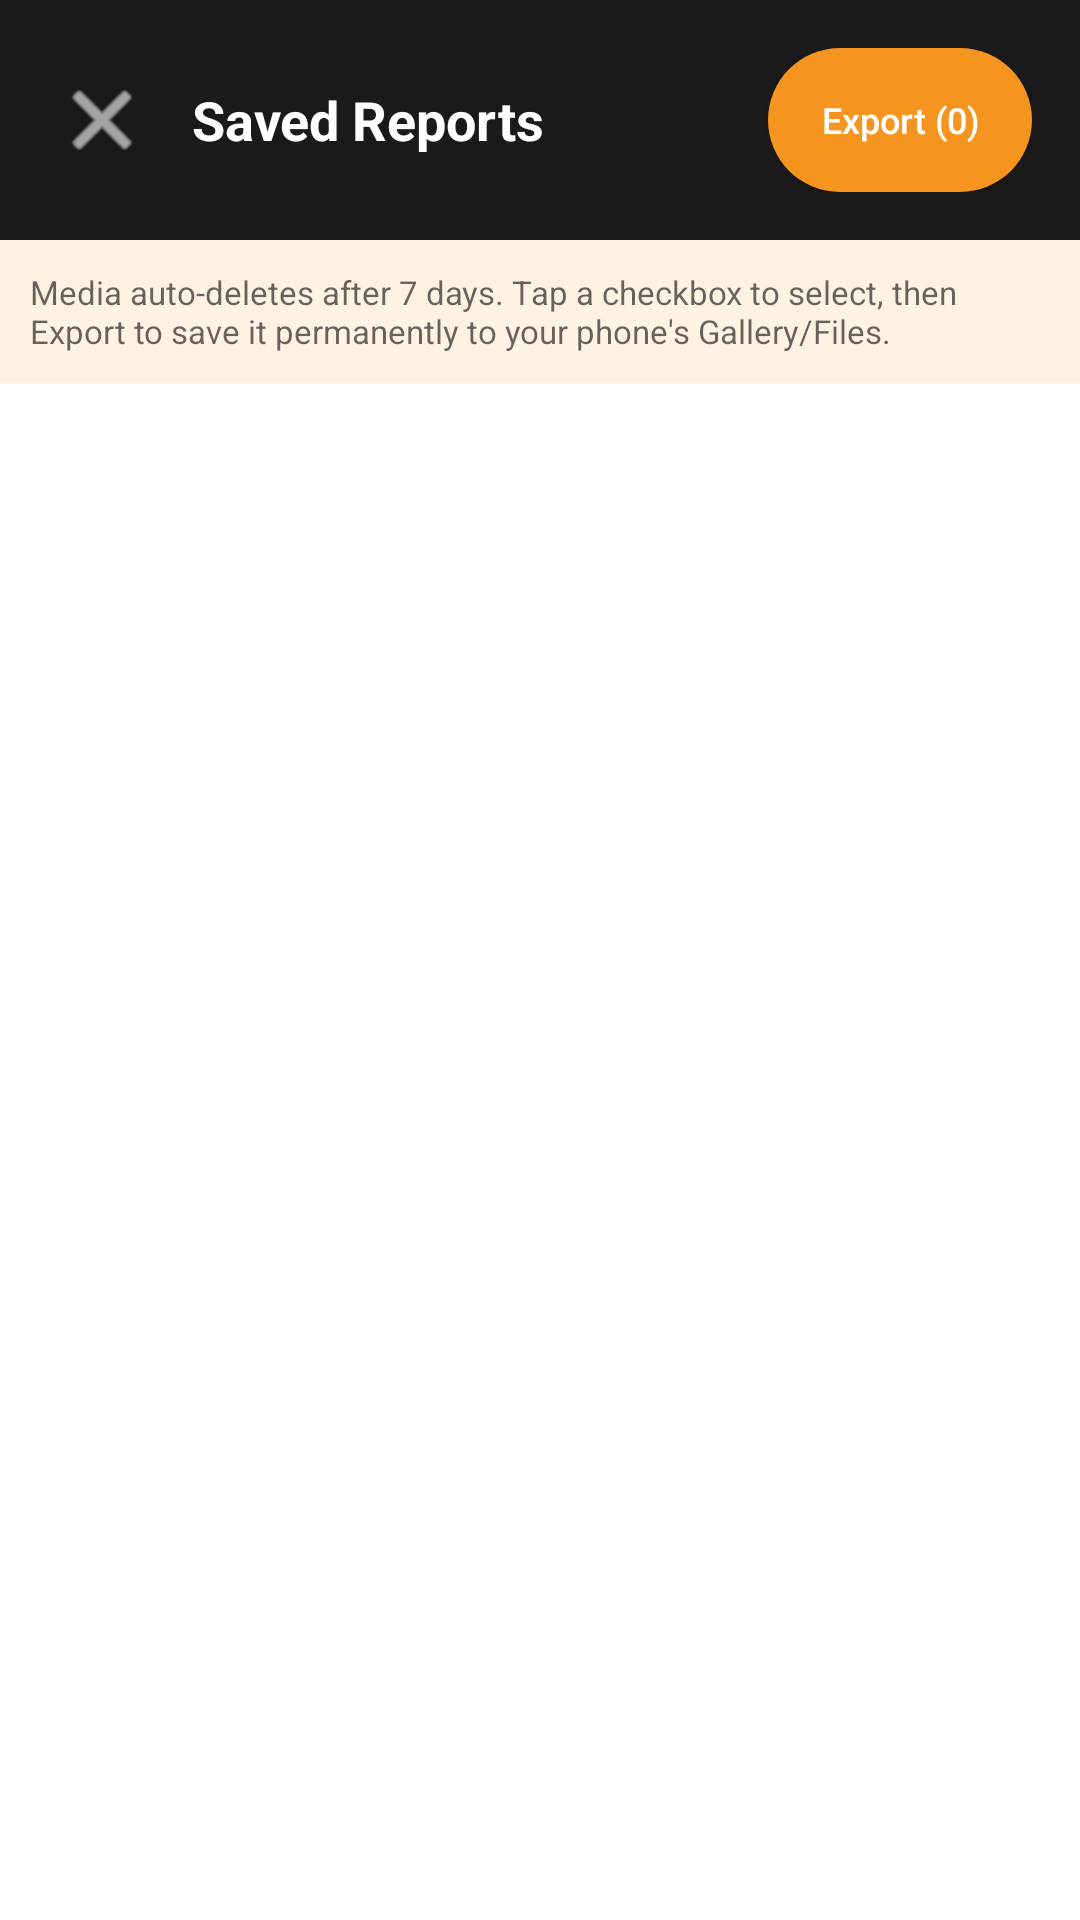

Here is an Android app screen rendered from its layout file. Give the layout XML and the strings, colors and styles it references.
<!-- AndroidManifest.xml: application theme Theme.CivicMonitor -->
<!-- res/layout/activity_reports.xml -->
<?xml version="1.0" encoding="utf-8"?>
<LinearLayout xmlns:android="http://schemas.android.com/apk/res/android"
    xmlns:app="http://schemas.android.com/apk/res-auto"
    android:layout_width="match_parent"
    android:layout_height="match_parent"
    android:background="?android:attr/windowBackground"
    android:orientation="vertical">

    <LinearLayout
        android:layout_width="match_parent"
        android:layout_height="wrap_content"
        android:background="@color/brand_dark"
        android:gravity="center_vertical"
        android:orientation="horizontal"
        android:padding="16dp">

        <ImageButton
            android:id="@+id/backButton"
            android:layout_width="36dp"
            android:layout_height="36dp"
            android:background="@android:color/transparent"
            android:contentDescription="Back"
            android:src="@android:drawable/ic_menu_close_clear_cancel"
            app:tint="#FFFFFF" />

        <TextView
            android:layout_width="0dp"
            android:layout_height="wrap_content"
            android:layout_weight="1"
            android:layout_marginStart="12dp"
            android:text="Saved Reports"
            android:textColor="#FFFFFF"
            android:textSize="18sp"
            android:textStyle="bold" />

        <Button
            android:id="@+id/exportButton"
            android:layout_width="wrap_content"
            android:layout_height="wrap_content"
            android:background="@drawable/bg_cta_primary"
            android:paddingHorizontal="14dp"
            android:text="Export (0)"
            android:textAllCaps="false"
            android:textColor="#FFFFFF"
            android:textSize="12sp" />
    </LinearLayout>

    <TextView
        android:layout_width="match_parent"
        android:layout_height="wrap_content"
        android:background="#1FF5941F"
        android:padding="10dp"
        android:text="Media auto-deletes after 7 days. Tap a checkbox to select, then Export to save it permanently to your phone's Gallery/Files."
        android:textColor="?android:attr/textColorSecondary"
        android:textSize="11sp" />

    <ScrollView
        android:layout_width="match_parent"
        android:layout_height="match_parent">

        <LinearLayout
            android:id="@+id/reportsContainer"
            android:layout_width="match_parent"
            android:layout_height="wrap_content"
            android:orientation="vertical"
            android:padding="16dp" />
    </ScrollView>
</LinearLayout>
<!-- resources referenced by this layout -->
<resources>
  <color name="brand_dark">#1A1A1A</color>
  <!-- drawable bg_cta_primary (drawable) -->
  <?xml version="1.0" encoding="utf-8"?>
  <shape xmlns:android="http://schemas.android.com/apk/res/android" android:shape="rectangle">
      <solid android:color="@color/brand_orange" />
      <corners android:radius="28dp" />
  </shape>
  <style name="Theme.CivicMonitor" parent="Theme.MaterialComponents.DayNight.NoActionBar">
          <item name="colorPrimary">@color/brand_orange</item>
          <item name="colorPrimaryDark">@color/brand_dark</item>
          <item name="colorAccent">@color/brand_orange</item>
          <item name="android:windowBackground">@color/surface_light</item>
          <item name="android:statusBarColor">@color/brand_dark</item>
      </style>
  <color name="brand_orange">#F5941F</color>
  <color name="surface_light">#FFFFFF</color>
</resources>
